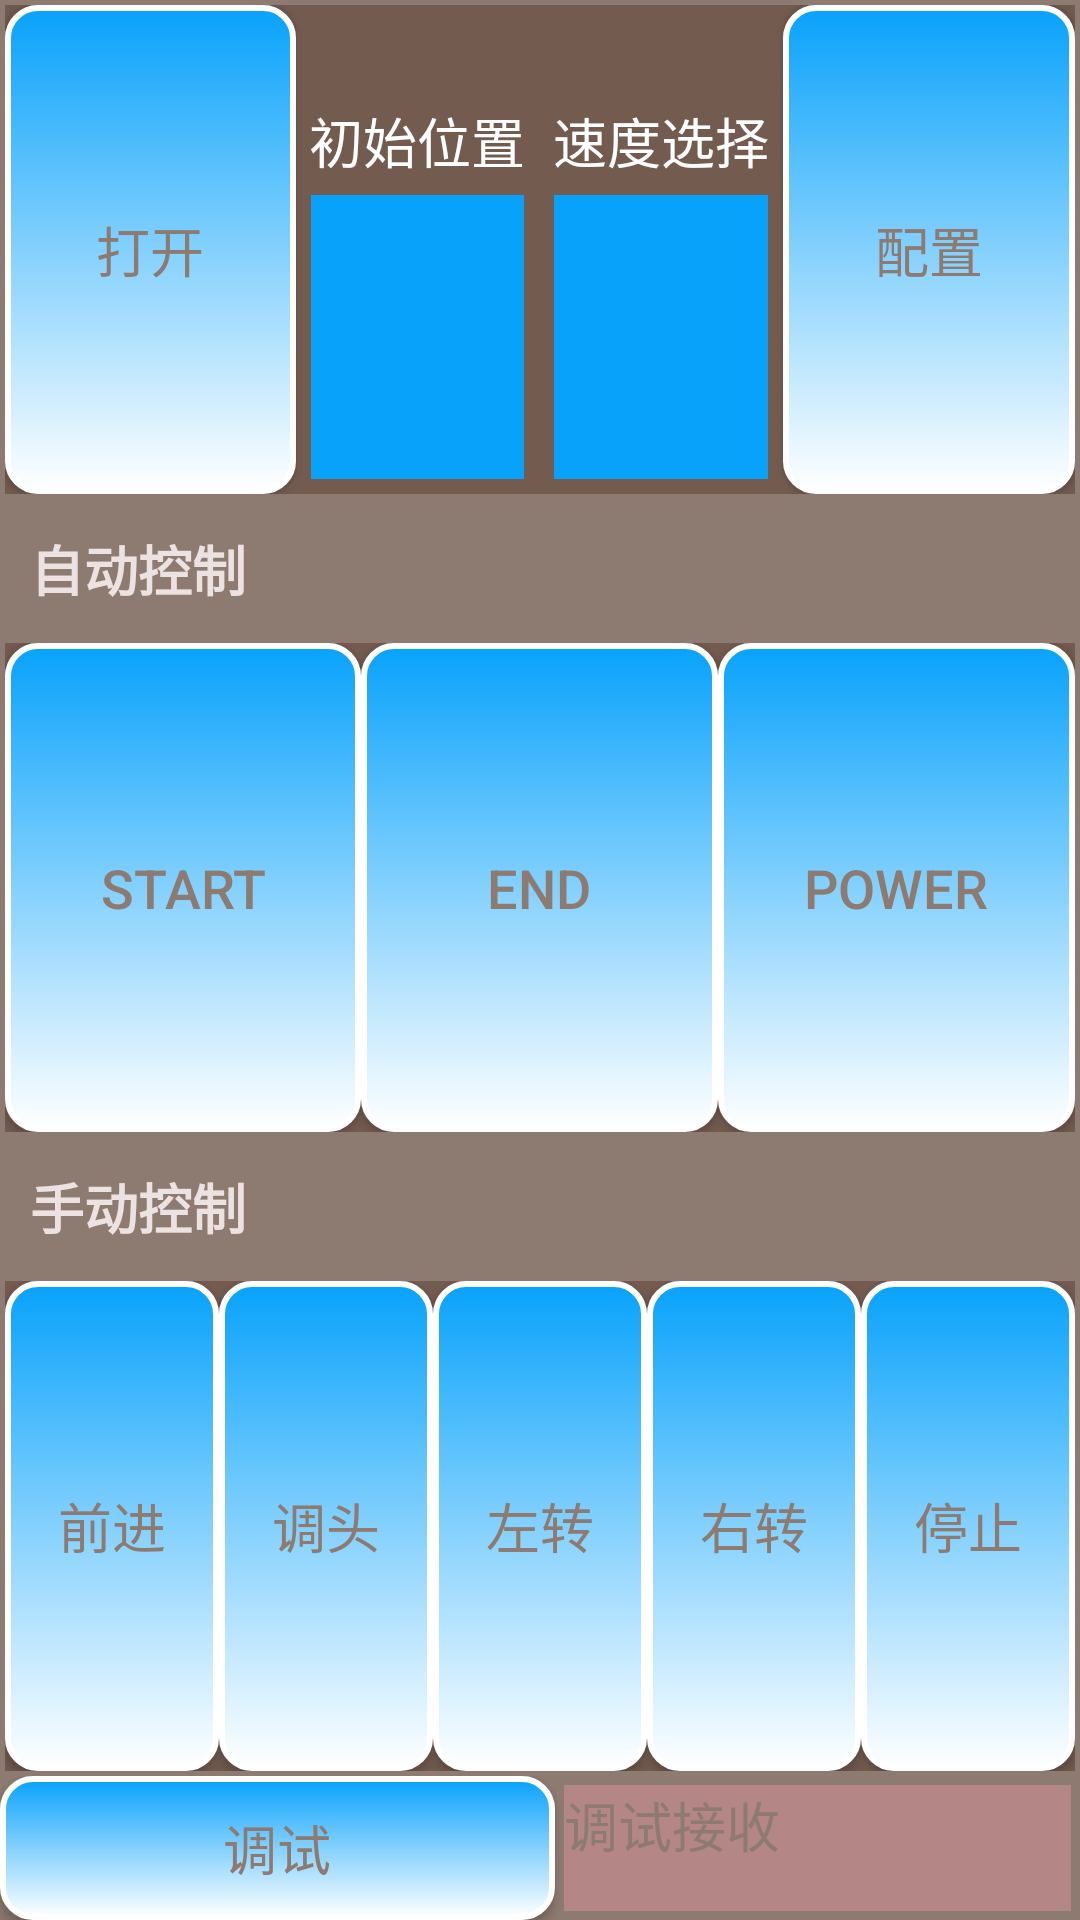

The Android layout XML behind this screen, and the referenced resources:
<!-- AndroidManifest.xml: application theme AppTheme -->
<!-- res/layout/fragment_normal.xml -->
<?xml version="1.0" encoding="utf-8"?>
<LinearLayout xmlns:android="http://schemas.android.com/apk/res/android"
    android:layout_width="match_parent"
    android:layout_height="match_parent"
    android:background="@color/text_gray"
    android:orientation="vertical">
    
    <LinearLayout
        android:id="@+id/linearlayout1"
        android:layout_width="match_parent"
        android:layout_height="wrap_content"
        android:layout_margin="1.5dip"
        android:layout_marginBottom="5dp"
        android:layout_marginTop="5dp"
        android:layout_weight="1"
        android:background="@color/text_topbar">
        <Button
            android:id="@+id/open_device"
            android:layout_width="wrap_content"
            android:layout_height="match_parent"
            android:background="@drawable/button"
            android:layout_weight="1"
            android:text="@string/buttonOpenDevice"/>

        <LinearLayout
            android:layout_width="wrap_content"
            android:layout_height="match_parent"
            android:layout_weight="1"
            android:orientation="vertical" >

            <TextView
                android:id="@+id/curPlace"
                android:layout_width="fill_parent"
                android:layout_height="fill_parent"
                android:layout_weight="1.8"
                android:gravity="center|bottom"
                android:text="@string/textViewCurPlace"
                android:textColor="#ffffff"/>

            <Spinner
                android:id="@+id/curPlaceSelect"
                android:layout_width="fill_parent"
                android:layout_height="fill_parent"
                android:layout_marginBottom="5dp"
                android:layout_marginLeft="5dp"
                android:layout_marginRight="5dp"
                android:layout_marginTop="5dp"
                android:layout_weight="1"
                android:background="@color/bg_blue"
                android:gravity="center_horizontal|center"
                android:inputType="none" />
        </LinearLayout>


        <LinearLayout
            android:layout_width="wrap_content"
            android:layout_height="match_parent"
            android:layout_weight="1"
            android:orientation="vertical" >

            <TextView
                android:id="@+id/speed"
                android:layout_width="fill_parent"
                android:layout_height="fill_parent"
                android:layout_weight="1.8"
                android:gravity="center|bottom"
                android:text="@string/textViewSpeed"
                android:textColor="#ffffff" >
            </TextView>

            <Spinner
                android:id="@+id/speedSelect"
                android:layout_width="fill_parent"
                android:layout_height="fill_parent"
                android:layout_marginBottom="5dp"
                android:layout_marginLeft="5dp"
                android:layout_marginRight="5dp"
                android:layout_marginTop="5dp"
                android:layout_weight="1"
                android:background="@color/bg_blue"
                android:gravity="center_horizontal|center"
                android:inputType="none" />
        </LinearLayout>

        <Button
            android:id="@+id/Config"
            android:layout_width="wrap_content"
            android:layout_height="match_parent"
            android:background="@drawable/button"
            android:layout_weight="1"
            android:text="@string/buttonConfig"/>
    </LinearLayout>

    <TextView
        android:id="@+id/pointTextView"
        android:layout_width="wrap_content"
        android:layout_height="wrap_content"
        android:layout_margin="10dp"
        android:text="@string/textViewPoint"
        android:textColor="#ede2e2"
        android:textStyle="bold"/>

    <LinearLayout
        android:layout_width="match_parent"
        android:layout_height="wrap_content"
        android:layout_margin="1.5dip"
        android:layout_marginBottom="5dp"
        android:layout_marginTop="5dp"
        android:layout_weight="1"
        android:background="@color/text_topbar">
        <Button
            android:id="@+id/PlaceOne"
            android:layout_width="wrap_content"
            android:layout_height="match_parent"
            android:background="@drawable/button"
            android:layout_weight="1"
            android:text="@string/buttonPlaceOne"/>
        <Button
            android:id="@+id/PlaceTwo"
            android:layout_width="wrap_content"
            android:layout_height="match_parent"
            android:background="@drawable/button"
            android:layout_weight="1"
            android:text="@string/buttonPlaceTwo"/>
        <Button
            android:id="@+id/PlaceThree"
            android:layout_width="wrap_content"
            android:layout_height="match_parent"
            android:background="@drawable/button"
            android:layout_weight="1"
            android:text="@string/buttonPlaceThree"/>
    </LinearLayout>

    <TextView
        android:id="@+id/controlTextView"
        android:layout_width="wrap_content"
        android:layout_height="wrap_content"
        android:layout_margin="10dp"
        android:text="@string/textViewControl"
        android:textColor="#ede2e2"
        android:textStyle="bold"/>

    <LinearLayout
        android:layout_width="match_parent"
        android:layout_height="wrap_content"
        android:layout_margin="1.5dip"
        android:layout_marginBottom="5dp"
        android:layout_marginTop="5dp"
        android:layout_weight="1"
        android:background="@color/text_topbar">
        <Button
            android:id="@+id/Forward"
            android:layout_width="wrap_content"
            android:layout_height="match_parent"
            android:background="@drawable/button"
            android:layout_weight="1"
            android:text="@string/buttonForward" />
        <Button
            android:id="@+id/turn"
            android:layout_width="wrap_content"
            android:layout_height="match_parent"
            android:background="@drawable/button"
            android:layout_weight="1"
            android:text="@string/buttonTurn" />
        <Button
            android:id="@+id/turnLeft"
            android:layout_width="wrap_content"
            android:layout_height="match_parent"
            android:background="@drawable/button"
            android:layout_weight="1"
            android:text="@string/buttonTurnLeft" />
        <Button
            android:id="@+id/turnRight"
            android:layout_width="wrap_content"
            android:layout_height="match_parent"
            android:background="@drawable/button"
            android:layout_weight="1"
            android:text="@string/buttonTurnRight" />
        <Button
            android:id="@+id/stop"
            android:layout_width="wrap_content"
            android:layout_height="match_parent"
            android:background="@drawable/button"
            android:layout_weight="1"
            android:text="@string/buttonStop" />
    </LinearLayout>
    <LinearLayout
        android:layout_width="match_parent"
        android:layout_height="wrap_content"
        android:orientation="horizontal">
        <Button
            android:id="@+id/debug"
            android:layout_width="wrap_content"
            android:layout_height="wrap_content"
            android:background="@drawable/button"
            android:layout_weight="1"
            android:text="@string/buttonDebug"/>
        <TextView
            android:id="@+id/debugTextView"
            android:layout_width="wrap_content"
            android:layout_height="match_parent"
            android:layout_margin="3dp"
            android:layout_weight="1"
            android:background="#b48686"
            android:text="调试接收"/>
    </LinearLayout>
</LinearLayout>
<!-- resources referenced by this layout -->
<resources>
  <color name="bg_blue">#08a2fb</color>
  <color name="text_gray">#8D7A71</color>
  <color name="text_topbar">#735b50</color>
  <!-- drawable button (drawable) -->
  <?xml version="1.0" encoding="utf-8"?>
  <selector xmlns:android="http://schemas.android.com/apk/res/android">
      <item android:state_pressed="true" >
          <shape>
              <gradient
                  android:startColor="#ffffff"
                  android:endColor="@color/bg_blue"
                  android:angle="270" />
              <stroke
                  android:width="2dp"
                  android:color="#ffffff" />
              <corners
                  android:radius="10dp" />
              <padding
                  android:left="1dp"
                  android:top="1dp"
                  android:right="1dp"
                  android:bottom="1dp"/>
          </shape>
      </item>
  
      
  
  
      <item android:state_focused="true">
          <shape>
              <gradient
                  android:startColor="#ffffff"
                  android:endColor="@color/bg_blue"
                  android:angle="270" />
              <stroke
                  android:width="2dp"
                  android:color="#202020" />
              <corners
                  android:radius="2dp" />
              <padding
                  android:left="1dp"
                  android:top="1dp"
                  android:right="1dp"
                  android:bottom="1dp"/>
          </shape>
      </item>
      
  
  
      <item>
          <shape>
              <gradient
                  android:startColor="#ffffff"
                  android:endColor="@color/bg_blue"
                  android:angle="90" />
              <stroke
                  android:width="2dp"
                  android:color="@color/bg_white" />
              <corners
                  android:radius="10dp" />
              <padding
                  android:left="1dp"
                  android:top="1dp"
                  android:right="1dp"
                  android:bottom="1dp"/>
          </shape>
      </item>
      
  </selector>
  <string name="buttonConfig">配置</string>
  <string name="buttonDebug">调试</string>
  <string name="buttonForward">前进</string>
  <string name="buttonOpenDevice">打开</string>
  <string name="buttonPlaceOne">Start</string>
  <string name="buttonPlaceThree">Power</string>
  <string name="buttonPlaceTwo">End</string>
  <string name="buttonStop">停止</string>
  <string name="buttonTurn">调头</string>
  <string name="buttonTurnLeft">左转</string>
  <string name="buttonTurnRight">右转</string>
  <string name="textViewControl">手动控制</string>
  <string name="textViewCurPlace">初始位置</string>
  <string name="textViewPoint">自动控制</string>
  <string name="textViewSpeed">速度选择</string>
  <style name="AppTheme" parent="Base.Theme.AppCompat.Light.DarkActionBar">
          
          <item name="colorPrimary">@color/bg_topbar</item>
          <item name="colorPrimaryDark">@color/text_gray</item>
          <item name="colorAccent">@color/colorAccent</item>
          <item name="android:textColorPrimary">@color/text_gray</item>
          <item name="android:textColor">@color/text_gray</item>
          <item name="android:textSize">18dp</item>
      </style>
  <color name="bg_white">#FFFFFF</color>
  <color name="bg_topbar">#FCFCFC</color>
  <color name="colorAccent">#FF4081</color>
</resources>
